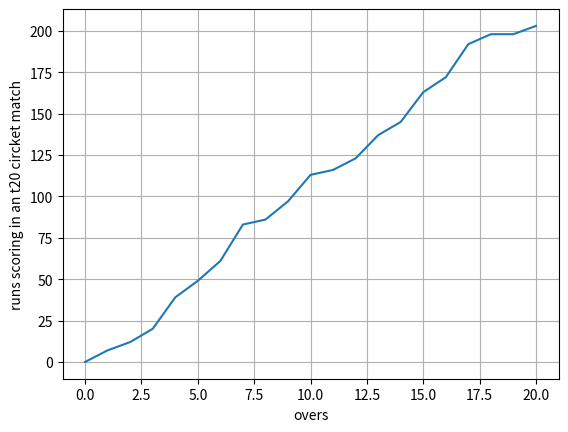

Python code for this plot:
import matplotlib.pyplot as plt
overs=[0,1,2,3,4,5,6,7,8,9,10,11,12,13,14,15,16,17,18,19,20]
runs_scored=[0,7,12,20,39,49,61,83,86,97,113,116,123,137,145,163,172,192,198,198,203]
plt.plot(overs,runs_scored)

plt.xlabel('overs')
plt.ylabel('runs scoring in an t20 circket match')
plt.grid(True)
plt.show()